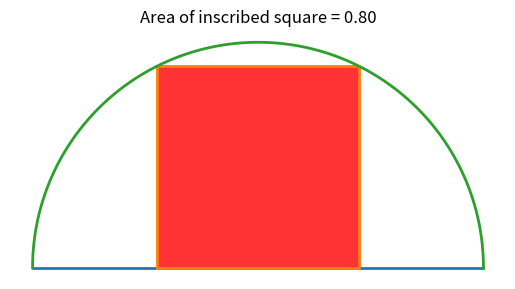

Source code (Python):
"""
Jim McCleery
April 22, 2026
Kailua-Kona, HI

What is the area of a square inscribed in a semicircle of radius 1,
with one of its sides flush with the diameter of the semicircle?
"""

from math import pi, sqrt

import matplotlib.pyplot as plt
import numpy as np


def plot_arc(ax, center_x, center_y, radius, start_angle, end_angle, **kwargs):
    """Plot a circular arc."""
    theta = np.linspace(start_angle, end_angle, 500)
    x_vals = center_x + radius * np.cos(theta)
    y_vals = center_y + radius * np.sin(theta)
    ax.plot(x_vals, y_vals, **kwargs)


def main():
    # Let s be the side length of the square.
    # The top corner of the square lies on the semicircle of radius 1, so:
    #
    #     s^2 + (s/2)^2 = 1
    #
    # which gives:
    #
    #     5s^2 / 4 = 1
    #     s^2 = 4/5
    #
    # Therefore, the area of the square is 4/5.
    radius = 1.0
    side = sqrt(4 / 5)
    area = side**2

    # Key points
    diameter_left = (-radius, 0.0)
    diameter_right = (radius, 0.0)

    bottom_left = (-side / 2, 0.0)
    bottom_right = (side / 2, 0.0)
    top_left = (-side / 2, side)
    top_right = (side / 2, side)

    square_x = [bottom_left[0], top_left[0], top_right[0], bottom_right[0], bottom_left[0]]
    square_y = [bottom_left[1], top_left[1], top_right[1], bottom_right[1], bottom_left[1]]

    fig, ax = plt.subplots()

    # Draw the diameter, square, and semicircle
    ax.plot(
        [diameter_left[0], diameter_right[0]],
        [diameter_left[1], diameter_right[1]],
        linewidth=2,
    )
    ax.plot(square_x, square_y, linewidth=2)
    plot_arc(ax, 0.0, 0.0, radius, 0, pi, linewidth=2)

    # Shade the square
    ax.fill(square_x, square_y, color="red", alpha=0.8)

    ax.set_title(f"Area of inscribed square = {area:.2f}")
    ax.set_aspect("equal")
    ax.axis("off")
    plt.show()


if __name__ == "__main__":
    main()
